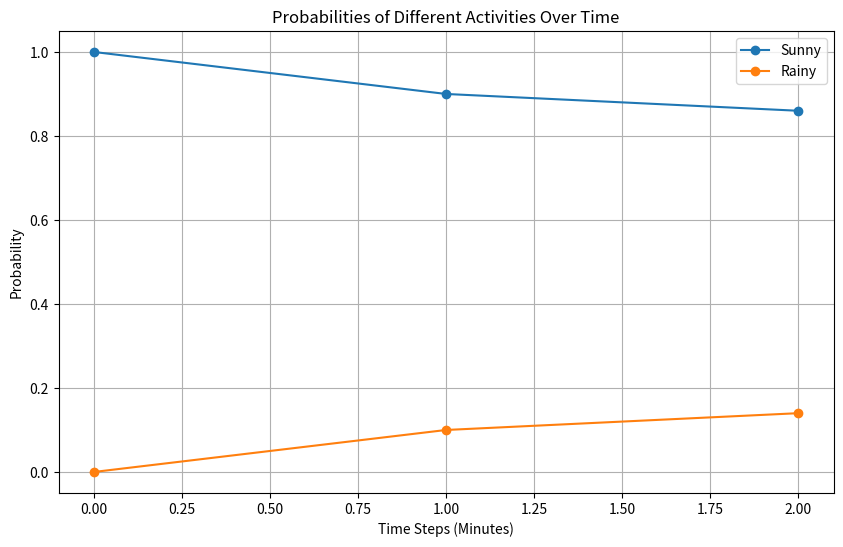

Python code for this plot:
import numpy as np
import matplotlib.pyplot as plt

# Define the transition matrix for the weather problem
A = np.array([[0.9, 0.5],
              [0.1, 0.5]])

# Define the initial state vector (today is sunny, so 100% sunny, 0% rainy)
v = np.array([1, 0])


# Initialize a list to store the state vectors over time
states_over_time = [v]

# Define how many times you want to multiply the matrix by itself
num_iterations = 2

# Perform matrix multiplication
for i in range(1, num_iterations + 1):
    A_power_to_the_n = np.linalg.matrix_power(A, i)
    result = np.dot(A_power_to_the_n, v)
    print(f"Matrix after multiplication {i}:")
    print(np.round(A_power_to_the_n, 6), "\n")
    print(f"State vector after multiplication {i}:")
    print(np.round(result, 6), "\n")

    states_over_time.append(result)

# Convert the list to a numpy array for easier manipulation
states_over_time = np.array(states_over_time)

# Plot each state's probability over time
plt.figure(figsize=(10, 6))
plt.plot(states_over_time[:, 0], label='Sunny', marker='o')
plt.plot(states_over_time[:, 1], label='Rainy', marker='o')

# Add labels and title
plt.xlabel('Time Steps (Minutes)')
plt.ylabel('Probability')
plt.title('Probabilities of Different Activities Over Time')
plt.legend(loc='best')

# Show the plot
plt.grid(True)
plt.show()
